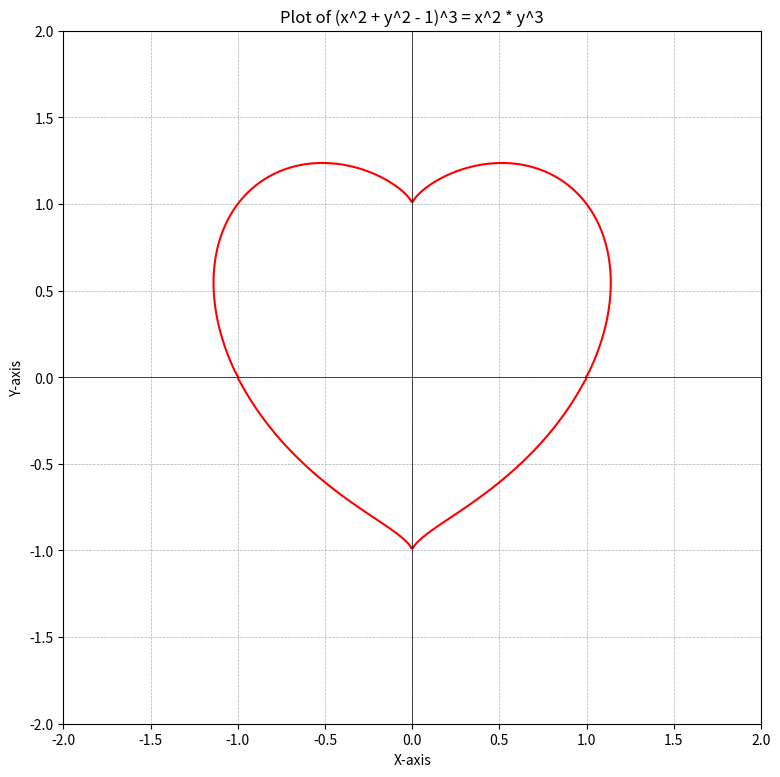

Source code (Python):
import numpy as np
import matplotlib.pyplot as plt

# Initialize the HeartPlot class with a given range and resolution.
class Heart_plot:
    def __init__(self, x_range=(-2, 2), y_range=(-2, 2), resolution=400):
        self.x_range = x_range
        self.y_range = y_range
        self.resolution = resolution
        self.x = np.linspace(self.x_range[0], self.x_range[1], self.resolution)
        self.y = np.linspace(self.y_range[0], self.y_range[1], self.resolution)
        self.X, self.Y = np.meshgrid(self.x, self.y)
        
    # Define the implicit function for the heart-shaped curve.
    def heart_function(self, x, y):
        return (x**2 + y**2 - 1)**3 - (x**2) * (y**3)
    
    #Plot the heart curve using a contour plot where the function equals zero.
    def plot_heart(self):
        Z = self.heart_function(self.X, self.Y)
        plt.figure(figsize=(9, 9))  # Set figure size
        plt.contour(self.X, self.Y, Z, levels=[0], colors='red')  # Plot the contour at level 0

        # Customize the plot
        plt.xlabel("X-axis")
        plt.ylabel("Y-axis")
        plt.title("Plot of (x^2 + y^2 - 1)^3 = x^2 * y^3")
        plt.axhline(0, color='black', linewidth=0.5)  # X-axis
        plt.axvline(0, color='black', linewidth=0.5)  # Y-axis
        plt.grid(True, linestyle='--', linewidth=0.5)

        # Show the plot
        plt.show()

# Create an instance of the class and plot the heart
heart_plot = Heart_plot()
heart_plot.plot_heart()
